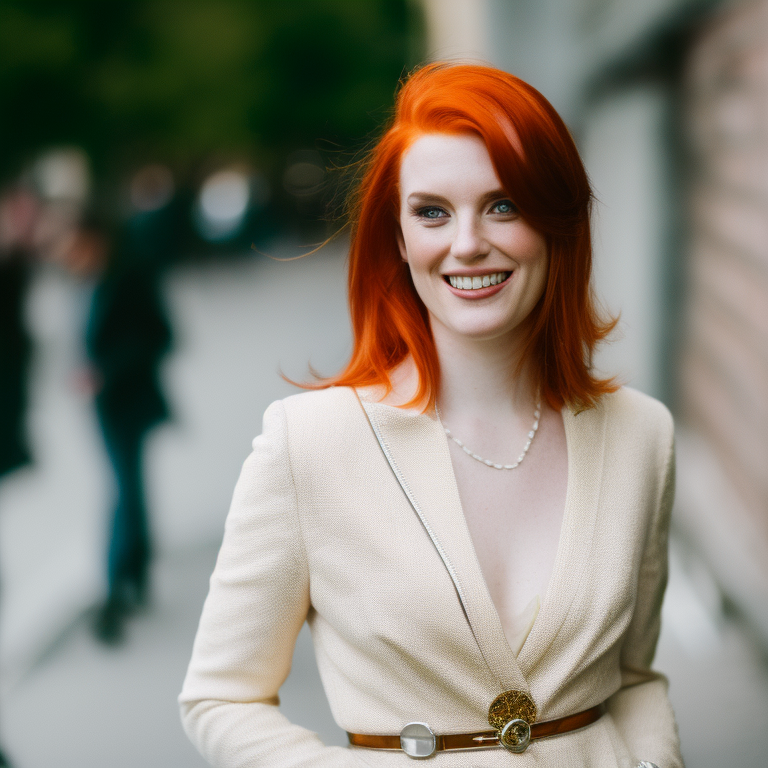
Generation parameters embedded in this image by AUTOMATIC1111 Stable Diffusion web UI or a fork of it (Forge, ...) (PNG 'parameters' text chunk):
a color photo of a redhead woman, 25mm f/5, background in focus
Negative prompt: blurry, blurred, cartoon, fake, painting, 3d, borders, frame, low poly, ugly, fat, morbid, deformed, disfigured, mutilated, mutation, gross proportions, bad anatomy, cloned face, poorly drawn face, extra limbs, missing limbs, malformed limbs, extra fingers, fused fingers, too many fingers, extra arms, missing arms, extra legs, missing legs, extra fingers, mutated hands, poorly drawn hands, mutated feet, extra feet, out of frame, long neck
Steps: 35, Sampler: Euler a, CFG scale: 7.5, Seed: 3051371696, Size: 768x768, Model hash: 4bdfc29c, Model: SD2_v2-1_768-ema-pruned